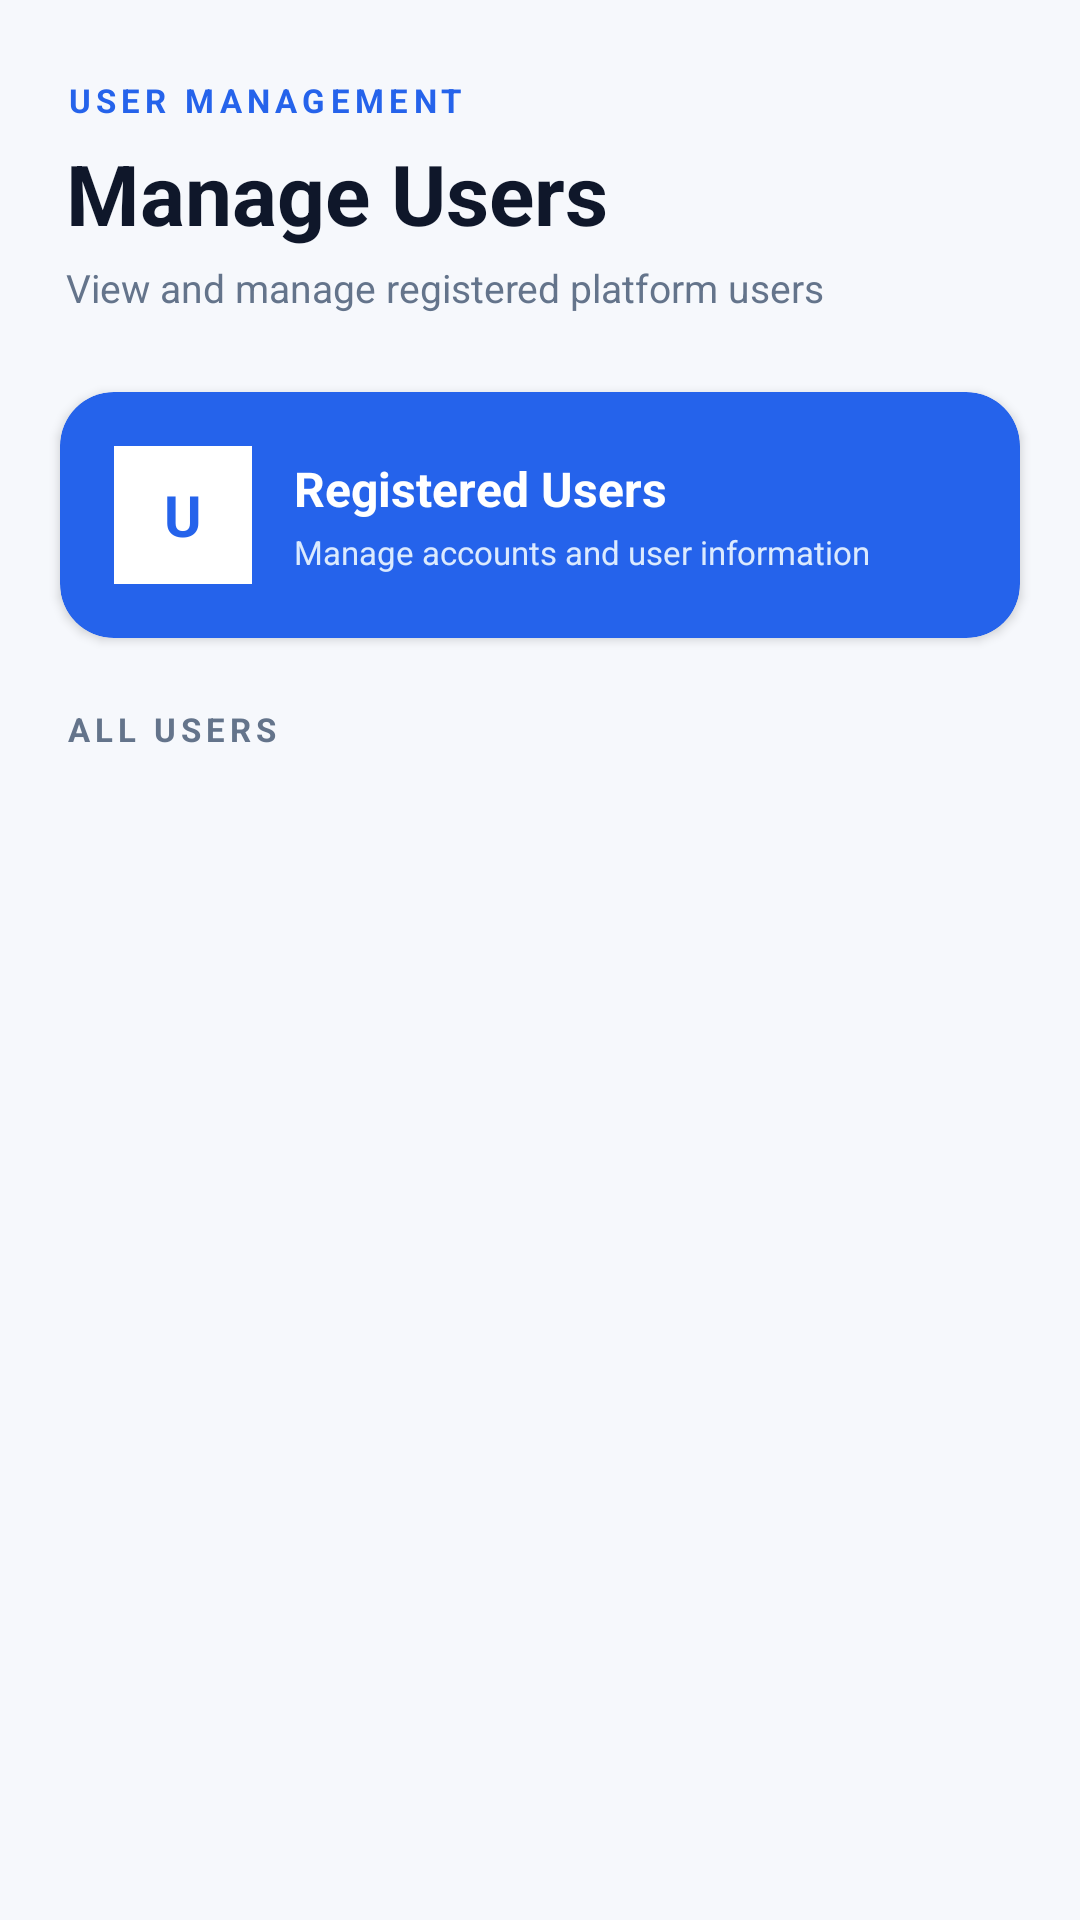

The Android layout XML behind this screen, and the referenced resources:
<!-- AndroidManifest.xml: application theme Theme.EventBookingApp -->
<!-- res/layout/activity_manage_users.xml -->
<?xml version="1.0" encoding="utf-8"?>
<LinearLayout
    xmlns:android="http://schemas.android.com/apk/res/android"
    xmlns:app="http://schemas.android.com/apk/res-auto"

    android:layout_width="match_parent"
    android:layout_height="match_parent"

    android:orientation="vertical"
    android:background="#F6F8FC">


    

    <LinearLayout
        android:layout_width="match_parent"
        android:layout_height="wrap_content"

        android:orientation="vertical"

        android:paddingStart="22dp"
        android:paddingEnd="22dp"
        android:paddingTop="26dp"
        android:paddingBottom="12dp">

        <TextView
            android:layout_width="wrap_content"
            android:layout_height="wrap_content"

            android:text="USER MANAGEMENT"

            android:textColor="#2563EB"
            android:textSize="11sp"
            android:textStyle="bold"

            android:letterSpacing="0.16" />

        <TextView
            android:layout_width="match_parent"
            android:layout_height="wrap_content"

            android:layout_marginTop="5dp"

            android:text="Manage Users"

            android:textColor="#0F172A"
            android:textSize="28sp"
            android:textStyle="bold" />

        <TextView
            android:layout_width="match_parent"
            android:layout_height="wrap_content"

            android:layout_marginTop="4dp"

            android:text="View and manage registered platform users"

            android:textColor="#64748B"
            android:textSize="13sp" />

    </LinearLayout>


    

    <androidx.cardview.widget.CardView
        android:layout_width="match_parent"
        android:layout_height="82dp"

        android:layout_marginStart="20dp"
        android:layout_marginEnd="20dp"
        android:layout_marginTop="14dp"

        app:cardCornerRadius="18dp"
        app:cardElevation="2dp"
        app:cardBackgroundColor="#2563EB">

        <LinearLayout
            android:layout_width="match_parent"
            android:layout_height="match_parent"

            android:orientation="horizontal"
            android:gravity="center_vertical"

            android:paddingStart="18dp"
            android:paddingEnd="18dp">

            

            <LinearLayout
                android:layout_width="46dp"
                android:layout_height="46dp"

                android:gravity="center"

                android:background="#FFFFFF">

                <TextView
                    android:layout_width="wrap_content"
                    android:layout_height="wrap_content"

                    android:text="U"

                    android:textColor="#2563EB"
                    android:textSize="19sp"
                    android:textStyle="bold" />

            </LinearLayout>


            

            <LinearLayout
                android:layout_width="0dp"
                android:layout_height="wrap_content"

                android:layout_weight="1"

                android:orientation="vertical"

                android:layout_marginStart="14dp">

                <TextView
                    android:layout_width="wrap_content"
                    android:layout_height="wrap_content"

                    android:text="Registered Users"

                    android:textColor="#FFFFFF"
                    android:textSize="16sp"
                    android:textStyle="bold" />

                <TextView
                    android:layout_width="wrap_content"
                    android:layout_height="wrap_content"

                    android:layout_marginTop="3dp"

                    android:text="Manage accounts and user information"

                    android:textColor="#DBEAFE"
                    android:textSize="11sp" />

            </LinearLayout>

        </LinearLayout>

    </androidx.cardview.widget.CardView>


    

    <TextView
        android:layout_width="match_parent"
        android:layout_height="wrap_content"

        android:layout_marginStart="22dp"
        android:layout_marginEnd="22dp"

        android:layout_marginTop="23dp"
        android:layout_marginBottom="10dp"

        android:text="ALL USERS"

        android:textColor="#64748B"
        android:textSize="11sp"
        android:textStyle="bold"

        android:letterSpacing="0.15" />


    

    <androidx.recyclerview.widget.RecyclerView
        android:id="@+id/recyclerUsers"
        android:layout_width="match_parent"
        android:layout_height="0dp"

        android:layout_weight="1"

        android:paddingStart="20dp"
        android:paddingEnd="20dp"
        android:paddingBottom="25dp"

        android:clipToPadding="false" />

</LinearLayout>
<!-- resources referenced by this layout -->
<resources>
  <style name="Theme.EventBookingApp" parent="Base.Theme.EventBookingApp" />
  <style name="Base.Theme.EventBookingApp" parent="Theme.Material3.Light.NoActionBar">
  
          <item name="android:windowLightStatusBar">true</item>
          <item name="android:windowBackground">@android:color/white</item>
  
      </style>
</resources>
